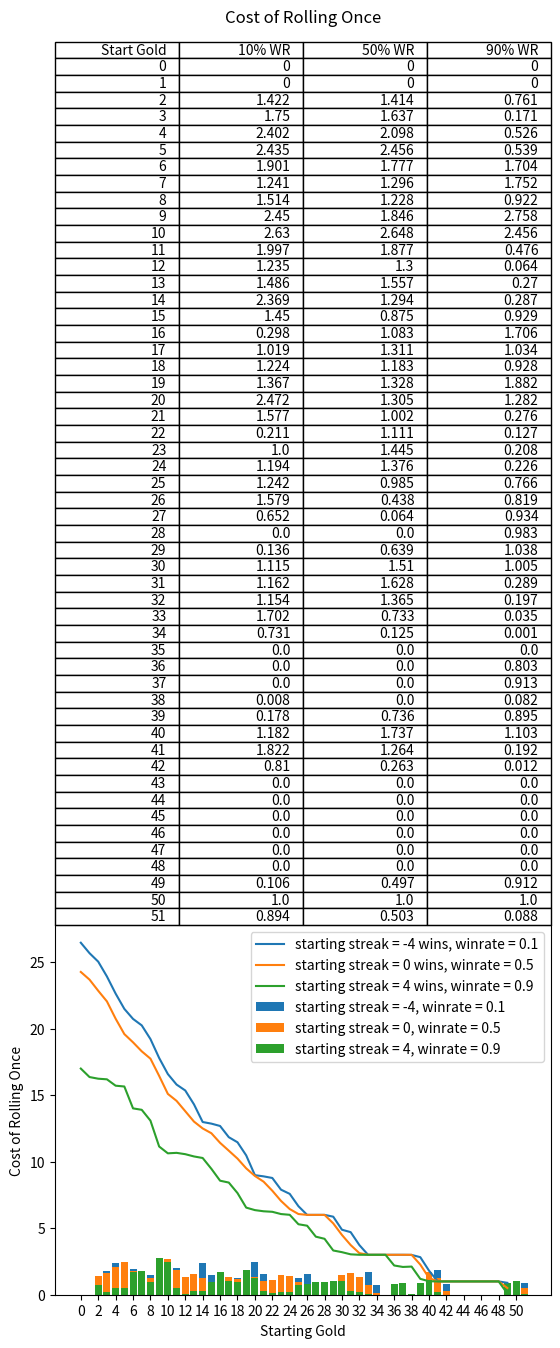

Generate this figure with matplotlib:
# -*- coding: utf-8 -*-
"""
Created on Tue Oct 27 06:59:58 2020

[redacted]
"""
import random
import math
import matplotlib.pyplot as plt

def run(winrate, startstreak, startgold):   
    gold = startgold
    lostGold = 0
    winstreak = startstreak
    for i in range (10):
        winvar = random.uniform(0,1)
        if winvar < winrate:
            gold += 1
            if winvar > 0:
                winstreak += 1
            else:
                winstreak = 1
        else:
            if winvar < 0:
                winstreak -= 1
            else:
                winstreak = -1
        if gold > 50:
            return lostGold
        else:
            lostGold += 5-math.floor(gold/10)
            if winstreak > 4:
                gold += 3
            elif winstreak < -4:
                gold += 3
            elif winstreak > 3:
                gold += 2
            elif winstreak < -3:
                gold += 2
            elif winstreak > 1:
                gold += 1
            elif winstreak < -1:
                gold += 1
            gold += math.floor(gold/10)+5

def averageRun(winrate, startstreak, startgold, runs):
    totalLostGold = 0.0
    for i in range (runs):
        totalLostGold += run(winrate, startstreak, startgold)
    return(totalLostGold/runs)


runList = []

runs = 1000

for i in range(50):
    runList.append([])
    startgold = i
    for j in range(3):
        startstreak = -4 + 4*j
        winrate = .1+.4*j
        runList[i].append(averageRun(winrate, startstreak, startgold, runs))
    
xList = []    
for i in range(26):
    xList.append(2*i)

x = range(len(runList))
y = runList
plt.xlabel("Ending Gold")
plt.ylabel("Gold Lost")
plt.title("Rolldown Total Costs")
for i in range(len(y[0])):
    plt.plot(x,[pt[i] for pt in y],label = "starting streak = " + str(-4+4*i) + " wins, winrate = " + str((1+4*i)/10))
plt.legend()
plt.show()


bigList = [['Start Gold', '10% WR', '50% WR', '90% WR']]
for i in range(52):
    bigList.append([i])
    

for mCostRun in range(3):
    marginalCostList = []
    for i in range(len(runList)-2):
        marginalCostList.append([runList[i][mCostRun]-runList[i+2][mCostRun]])
    marginalCostList.append([runList[48][mCostRun]])
    marginalCostList.append([runList[49][mCostRun]])
    marginalCostList = [[0],[0]]+marginalCostList
    

    x = range(len(marginalCostList))
    y = marginalCostList
    plt.xlabel("Starting Gold")
    plt.ylabel("Cost of Rolling Once")
    plt.title("Rolldown Individual Roll Costs")
    plt.xticks(ticks=xList)
    for i in range(len(y[0])):
        plt.bar(x,[pt[i] for pt in y],label = "starting streak = " + str(-4+4*mCostRun) + ", winrate = " + str((1+4*mCostRun)/10))
    plt.legend()
    plt.show()
    for i in range(len(marginalCostList)):
        bigList[i+1] = bigList[i+1]+[round(marginalCostList[i][0],4)]


plt.title('Cost of Rolling Once', pad = 650)
plt.table(bigList, loc='top')
plt.show()
